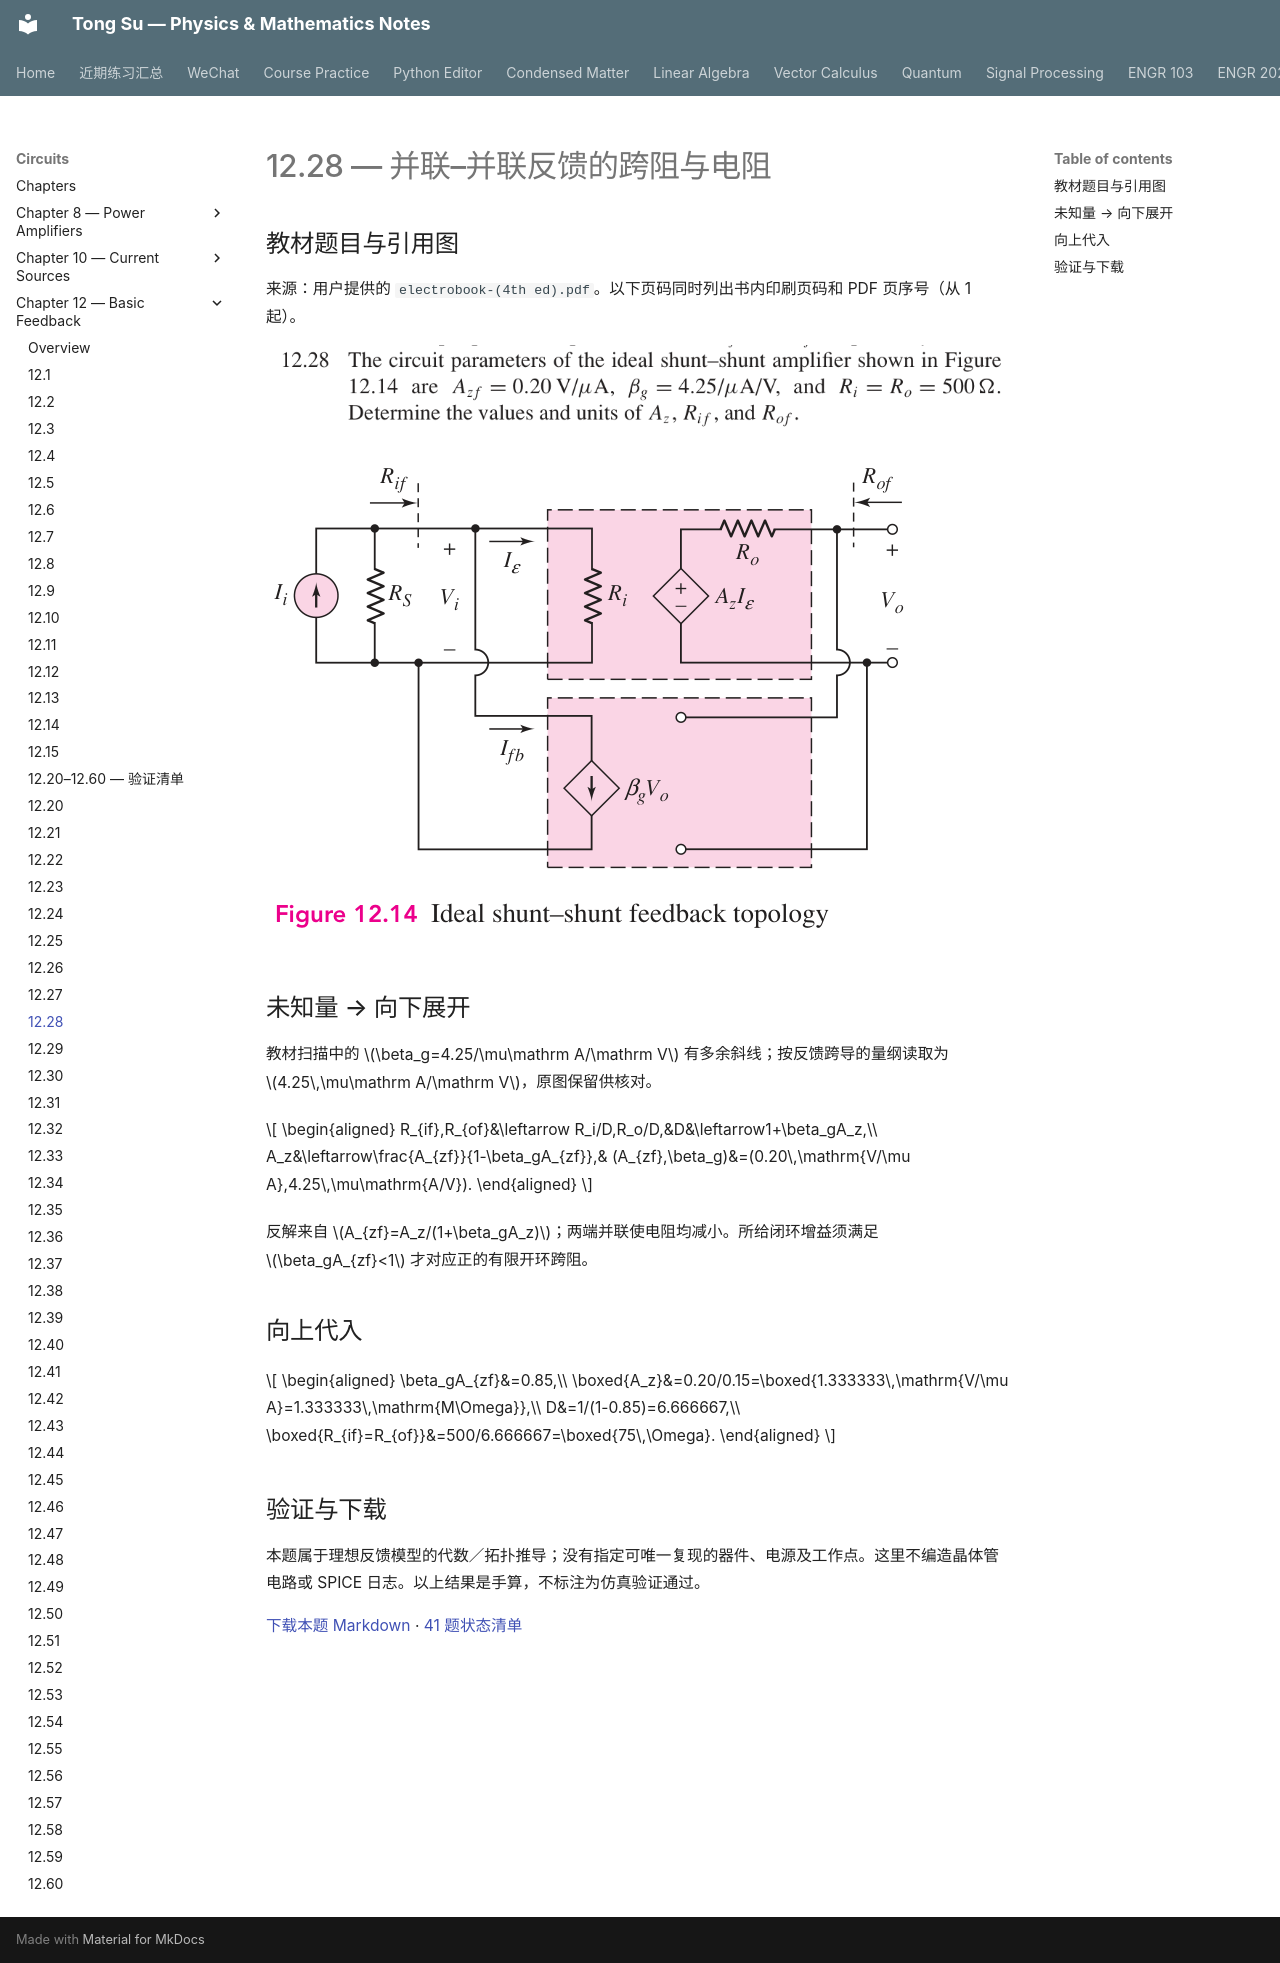

repository: OutisNemosseus/zhihu-physics-notes · page: circuits/basic-feedback/12-28/index.html · generator: mkdocs

# 12.28 — 并联–并联反馈的跨阻与电阻

## 教材题目与引用图

来源：用户提供的 `electrobook-(4th ed).pdf`。以下页码同时列出书内印刷页码和 PDF 页序号（从 1 起）。

![12.28 教材原文／引用图 1，印刷第 932 页，PDF 第 955 页](../../assets/images/ch12-source/12-28-1.png)

![12.28 教材原文／引用图 2，印刷第 871 页，PDF 第 894 页](../../assets/images/ch12-source/figure-12.14.png)


## 未知量 → 向下展开

教材扫描中的 $\beta_g=4.25/\mu\mathrm A/\mathrm V$ 有多余斜线；按反馈跨导的量纲读取为 $4.25\,\mu\mathrm A/\mathrm V$，原图保留供核对。

$$
\begin{aligned}
R_{if},R_{of}&\leftarrow R_i/D,R_o/D,&D&\leftarrow1+\beta_gA_z,\\
A_z&\leftarrow\frac{A_{zf}}{1-\beta_gA_{zf}},&
(A_{zf},\beta_g)&=(0.20\,\mathrm{V/\mu A},4.25\,\mu\mathrm{A/V}).
\end{aligned}
$$

反解来自 $A_{zf}=A_z/(1+\beta_gA_z)$；两端并联使电阻均减小。所给闭环增益须满足 $\beta_gA_{zf}<1$ 才对应正的有限开环跨阻。

## 向上代入

$$
\begin{aligned}
\beta_gA_{zf}&=0.85,\\
\boxed{A_z}&=0.20/0.15=\boxed{1.333333\,\mathrm{V/\mu A}=1.333333\,\mathrm{M\Omega}},\\
D&=1/(1-0.85)=6.666667,\\
\boxed{R_{if}=R_{of}}&=500/6.666667=\boxed{75\,\Omega}.
\end{aligned}
$$

## 验证与下载

本题属于理想反馈模型的代数／拓扑推导；没有指定可唯一复现的器件、电源及工作点。这里不编造晶体管电路或 SPICE 日志。以上结果是手算，不标注为仿真验证通过。

[下载本题 Markdown](../../assets/downloads/ch12-20-60/12-28.md.txt) · [41 题状态清单](status-12-20-60.md)
